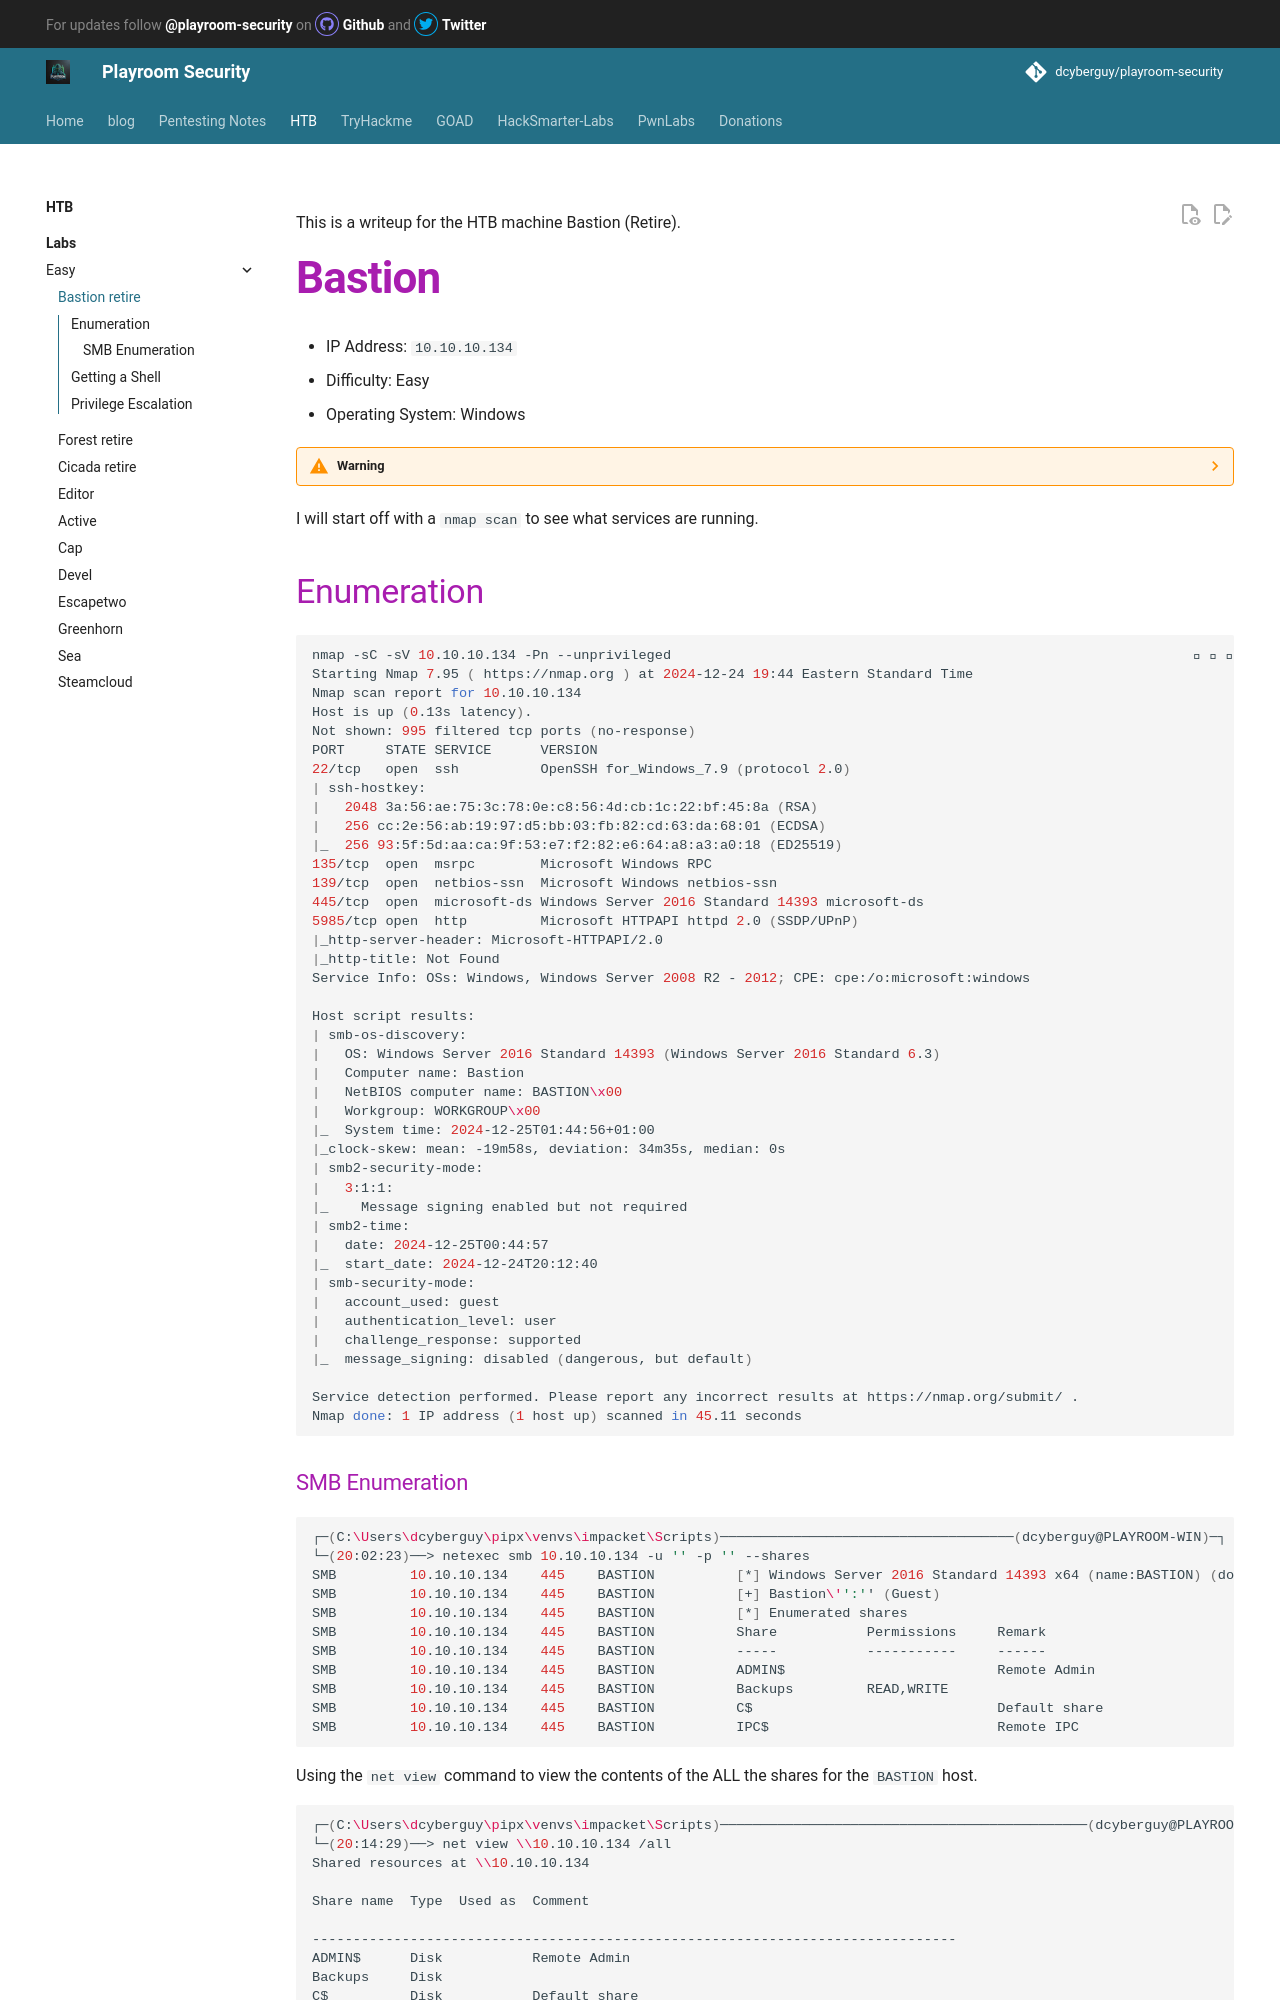

repository: canyakora1/playroom-security-docs · page: htb/labs/easy/bastion-retire/index.html · generator: mkdocs

This is a writeup for the HTB machine Bastion (Retire).
# Bastion
- IP Address: ``10.10.10.134``
- Difficulty: Easy
- Operating System: Windows

??? Warning
     "This machine is retired on HTB. You will need an active VIP subscription to access it."

I will start off with a `nmap scan` to see what services are running.
## Enumeration
```bash
nmap -sC -sV 10.10.10.134 -Pn --unprivileged                                                                  
Starting Nmap 7.95 ( https://nmap.org ) at 2024-12-24 19:44 Eastern Standard Time
Nmap scan report for 10.10.10.134
Host is up (0.13s latency).
Not shown: 995 filtered tcp ports (no-response)
PORT     STATE SERVICE      VERSION
22/tcp   open  ssh          OpenSSH for_Windows_7.9 (protocol 2.0)
| ssh-hostkey:
|   2048 3a:56:ae:75:3c:78:0e:c8:56:4d:cb:1c:22:bf:45:8a (RSA)
|   256 cc:2e:56:ab:19:97:d5:bb:03:fb:82:cd:63:da:68:01 (ECDSA)
|_  256 93:5f:5d:aa:ca:9f:53:e7:f2:82:e6:64:a8:a3:a0:18 (ED25519)
135/tcp  open  msrpc        Microsoft Windows RPC
139/tcp  open  netbios-ssn  Microsoft Windows netbios-ssn
445/tcp  open  microsoft-ds Windows Server 2016 Standard 14393 microsoft-ds
5985/tcp open  http         Microsoft HTTPAPI httpd 2.0 (SSDP/UPnP)
|_http-server-header: Microsoft-HTTPAPI/2.0
|_http-title: Not Found
Service Info: OSs: Windows, Windows Server 2008 R2 - 2012; CPE: cpe:/o:microsoft:windows

Host script results:
| smb-os-discovery:
|   OS: Windows Server 2016 Standard 14393 (Windows Server 2016 Standard 6.3)
|   Computer name: Bastion
|   NetBIOS computer name: BASTION\x00
|   Workgroup: WORKGROUP\x00
|_  System time: 2024-12-25T01:44:56+01:00
|_clock-skew: mean: -19m58s, deviation: 34m35s, median: 0s
| smb2-security-mode:
|   3:1:1:
|_    Message signing enabled but not required
| smb2-time:
|   date: 2024-12-25T00:44:57
|_  start_date: 2024-12-24T20:12:40
| smb-security-mode:
|   account_used: guest
|   authentication_level: user
|   challenge_response: supported
|_  message_signing: disabled (dangerous, but default)

Service detection performed. Please report any incorrect results at https://nmap.org/submit/ .
Nmap done: 1 IP address (1 host up) scanned in 45.11 seconds
```
